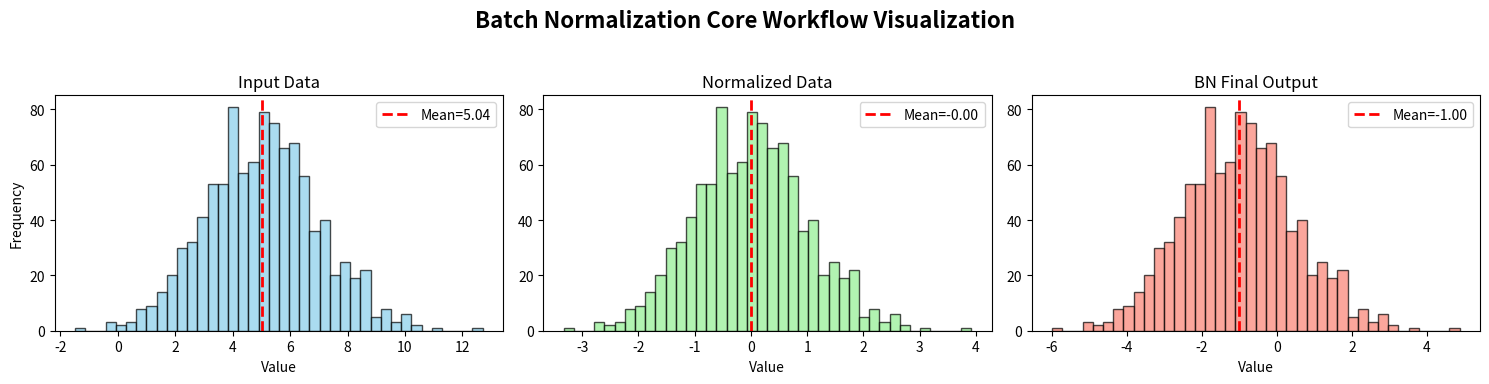

Reproduce this figure in Python.
import numpy as np
import matplotlib.pyplot as plt
import matplotlib.patches as mpatches

# --- Step 1: Simulate Input Data ---
# Simulate a batch of activation values, intentionally making the mean non-zero
# Example: Mean = 5.0, Standard Deviation = 2.0
np.random.seed(42)
input_data = np.random.normal(loc=5.0, scale=2.0, size=1000)

# Simulate BN's Learnable Parameters
# gamma and beta are optimized during training
gamma = 1.5  # Scaling Factor
beta = -1.0  # Shifting Factor
epsilon = 1e-5 # Small value to prevent division by zero

print(f"Original Data Mean: {np.mean(input_data):.2f}")
print(f"Original Data Variance: {np.var(input_data):.2f}\n")


# --- Step 2: Batch Normalization Calculation Process ---

# 2.1 Compute Batch Statistics
mu = np.mean(input_data)         # Batch Mean
variance = np.var(input_data)   # Batch Variance

# 2.2 Normalization
# x_hat = (x - mu) / sqrt(var + epsilon)
normalized_data = (input_data - mu) / np.sqrt(variance + epsilon)

# 2.3 Scale and Shift
# y = gamma * x_hat + beta
output_data = gamma * normalized_data + beta


# --- Step 3: Visualization Results ---

fig, axes = plt.subplots(1, 3, figsize=(15, 4))
bins = 40 # Number of histogram bins

# 1. Original Data (Input)
axes[0].hist(input_data, bins=bins, color='skyblue', edgecolor='black', alpha=0.7)
axes[0].axvline(mu, color='red', linestyle='dashed', linewidth=2, label=f'Mean={mu:.2f}')
axes[0].set_title(f'Input Data', fontsize=12)
axes[0].legend(loc='upper right')
axes[0].set_xlabel('Value')
axes[0].set_ylabel('Frequency')

# 2. Normalized Data (Normalized)
mean_norm = np.mean(normalized_data)
var_norm = np.var(normalized_data)
axes[1].hist(normalized_data, bins=bins, color='lightgreen', edgecolor='black', alpha=0.7)
axes[1].axvline(mean_norm, color='red', linestyle='dashed', linewidth=2, label=f'Mean={mean_norm:.2f}')
axes[1].set_title(f'Normalized Data', fontsize=12)
axes[1].legend(loc='upper right')
axes[1].set_xlabel('Value')

# 3. BN Final Output (Output)
mean_out = np.mean(output_data)
var_out = np.var(output_data)
axes[2].hist(output_data, bins=bins, color='salmon', edgecolor='black', alpha=0.7)
axes[2].axvline(mean_out, color='red', linestyle='dashed', linewidth=2, label=f'Mean={mean_out:.2f}')
axes[2].set_title(f'BN Final Output', fontsize=12)
axes[2].legend(loc='upper right')
axes[2].set_xlabel('Value')


# Overall Styling (Main Title is in English)
plt.suptitle('Batch Normalization Core Workflow Visualization', fontsize=16, fontweight='bold')
plt.tight_layout(rect=[0, 0.03, 1, 0.95]) # Adjust layout for suptitle
plt.show()

print(f"\nNormalized Data Mean: {mean_norm:.2f}")
print(f"Normalized Data Variance: {var_norm:.2f}")
print(f"Final Output Data Mean: {mean_out:.2f}")
print(f"Final Output Data Variance: {var_out:.2f}")
